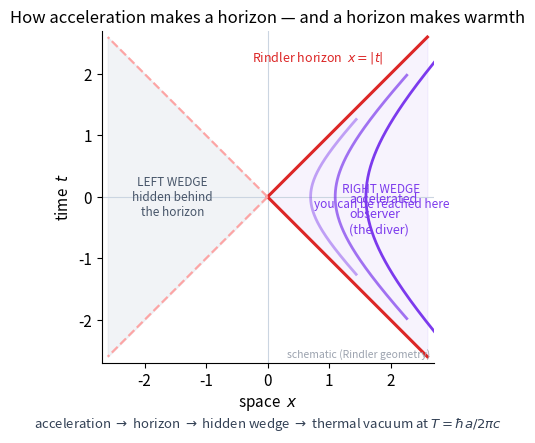

This chart was generated by the following Python code:
import numpy as np, matplotlib
matplotlib.use("Agg")
import matplotlib.pyplot as plt
plt.rcParams.update({"figure.dpi":150,"savefig.dpi":150,"font.size":11,
    "axes.grid":True,"grid.alpha":0.25,"axes.spines.top":False,"axes.spines.right":False,
    "axes.titlesize":12,"figure.facecolor":"white","axes.facecolor":"white"})
C_FW="#7c3aed"; C_NEWTON="#64748b"; C_MOND="#0891b2"; C_DATA="#dc2626"

fig, ax = plt.subplots(figsize=(7,4.6))
ax.grid(False)

# spacetime diagram: x (space) horizontal, t (time) vertical
ax.axhline(0, color="#cbd5e1", lw=0.8)
ax.axvline(0, color="#cbd5e1", lw=0.8)

# light-cone / Rindler horizon: the lines x = |t|
L = 2.6
ax.plot([0, L],[0, L], color=C_DATA, lw=2.2)
ax.plot([0, L],[0,-L], color=C_DATA, lw=2.2)
ax.plot([0,-L],[0, L], color="#fca5a5", lw=1.6, ls="--")
ax.plot([0,-L],[0,-L], color="#fca5a5", lw=1.6, ls="--")

# accelerated (Rindler) worldlines: x = xi cosh(a eta), t = xi sinh(a eta)
eta = np.linspace(-1.35,1.35,200)
for xi,alp in [(0.7,0.45),(1.1,0.7),(1.6,1.0)]:
    x = xi*np.cosh(eta); t = xi*np.sinh(eta)
    ax.plot(x,t, color=C_FW, lw=2.0, alpha=alp)
# label the central accelerated observer
ax.annotate("accelerated\nobserver\n(the diver)", (1.1*np.cosh(0.0),0.0),
            textcoords="offset points", xytext=(10,-26), fontsize=9, color=C_FW)

# the right (accessible) Rindler wedge
ax.fill_between([0,L],[0,L],[0,-L], color=C_FW, alpha=0.06)
ax.text(1.85,0.0,"RIGHT WEDGE\nyou can be reached here", fontsize=8.5,
        color=C_FW, ha="center", va="center")
# the hidden left wedge
ax.fill_between([-L,0],[L,0],[-L,0], color="#94a3b8", alpha=0.12)
ax.text(-1.55,0.0,"LEFT WEDGE\nhidden behind\nthe horizon", fontsize=8.5,
        color="#475569", ha="center", va="center")

# horizon label
ax.annotate("Rindler horizon  $x=|t|$", (L*0.78, L*0.78),
            textcoords="offset points", xytext=(-6,8), fontsize=9, color=C_DATA, ha="right")

# the consequence chain, as a caption strip inside the figure
chain = r"acceleration $\rightarrow$ horizon $\rightarrow$ hidden wedge $\rightarrow$ thermal vacuum at $T=\hbar a/2\pi c$"
ax.text(0.5,-0.16, chain, transform=ax.transAxes, ha="center", va="top",
        fontsize=9.5, color="#334155")

ax.set_xlim(-L-0.1,L+0.1); ax.set_ylim(-L-0.1,L+0.1)
ax.set_aspect("equal")
ax.set_xlabel("space  $x$"); ax.set_ylabel("time  $t$")
ax.set_title("How acceleration makes a horizon — and a horizon makes warmth")
ax.text(0.99,0.01,"schematic (Rindler geometry)", transform=ax.transAxes,
        ha="right", va="bottom", fontsize=7.5, color="#9ca3af")
fig.tight_layout(); fig.savefig("ch14_rindler_horizon_schematic.png", bbox_inches="tight"); print("ok")
